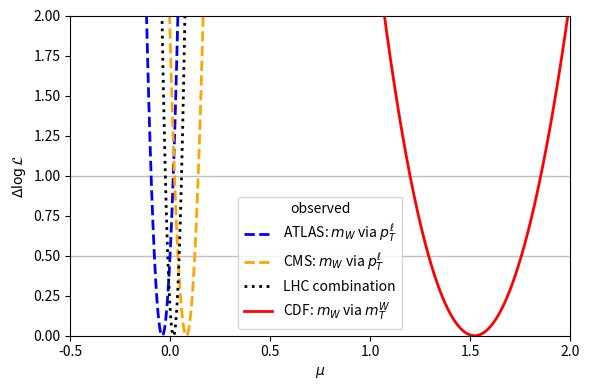

Python code for this plot:
import numpy
from matplotlib.figure import Figure

MURANGE = (-0.5, 2)

def poly(cs):
  def f(xs):
    return \
      sum \
      ( [ cs[i] * xs**i for i in range(len(cs)) ]
      , start=numpy.zeros_like(xs)
      )

  return f

curveATLASmT = poly([0, 934])
curveATLASpTl = poly([0, 714])

# https://arxiv.org/abs/1701.07240
# assume ~all sensitivity is in pTl and there's no strong |\eta_\ell| dependence
cvATLASpTl = -29.2
uncertATLASpTl = 28

curveCDFmT = poly([0, 67.9, -16.6, 3.3])
curveCDFpTl = poly([0, 58.1, -14.3, 2.51])

cvCDFmT = 80433.5 - 80357
uncertCDFmT = 9.4

cvCMSpTl = 57
uncertCMSpTl = 30


def calcllh(calib, mus, cv, uncert):
  diffs = calib(mus) - cv
  return - diffs**2 / 2.0 / uncert**2

def dmax(llhs):
  return llhs.max() - llhs


def plotllhs(plt, mus, llhs, labels, colors, lss):
  plt.set_xlabel(r"$\mu$")
  plt.set_ylabel(r"$\Delta \log \mathcal{L}$")

  # add lines at \Delta log likelihood = 0.5, 1
  plt.plot([-100, 100], [0.5, 0.5], lw=1, color=("gray", 0.5))
  plt.plot([-100, 100], [1, 1], lw=1, color=("gray", 0.5))

  for (llh , label , color , ls) in zip(llhs, labels, colors, lss):
    plt.plot(mus, dmax(llh), label=label, color=color, lw=2, ls=ls)

  plt.set_ylim(0, 2)

  return plt

def combine(llhs):
  return sum(llhs)


fig = Figure((6, 4))
plt = fig.add_subplot()

mus = numpy.arange(MURANGE[0], MURANGE[1], 0.00001)

ATLASexp = calcllh(curveATLASpTl, mus, 0, uncertATLASpTl)
CMSexp = calcllh(curveATLASpTl, mus, 0, uncertCMSpTl)

# expected
expllhs = \
  [ ATLASexp
  , CMSexp
  , combine([ATLASexp, CMSexp])
  , calcllh(curveCDFmT, mus, 0, uncertCDFmT)
  ]


ATLASobs = calcllh(curveATLASpTl, mus, cvATLASpTl, uncertATLASpTl)
CMSobs = calcllh(curveATLASpTl, mus, cvCMSpTl, uncertCMSpTl)

# observed
obsllhs = \
  [ ATLASobs
  , CMSobs
  , combine([ATLASobs, CMSobs])
  , calcllh(curveCDFmT, mus, cvCDFmT, uncertCDFmT)
  ]

labels = \
  [ r"ATLAS: $m_W$ via $p_T^\ell$"
  , r"CMS: $m_W$ via $p_T^\ell$"
  , "LHC combination"
  , r"CDF: $m_W$ via $m_T^W$"
  ]

colors = ["blue", "orange", "black", "red"]

linestyles = ["--", "--", ":", "-"]

plt = \
  plotllhs \
  ( plt
  , mus
  , obsllhs
  , labels
  , colors
  , linestyles
  )

plt.set_xlim(MURANGE[0], MURANGE[1])

plt.legend(title="observed")

fig.tight_layout()
fig.savefig("llhs-observed.pdf")
fig.clf()


plt = fig.add_subplot()
plt = \
  plotllhs \
  ( plt
  , mus
  , expllhs
  , labels
  , colors
  , linestyles
  )

plt.set_xlim(MURANGE[0], MURANGE[1])

plt.legend(title="expected")

fig.tight_layout()
fig.savefig("llhs-expected.pdf")
